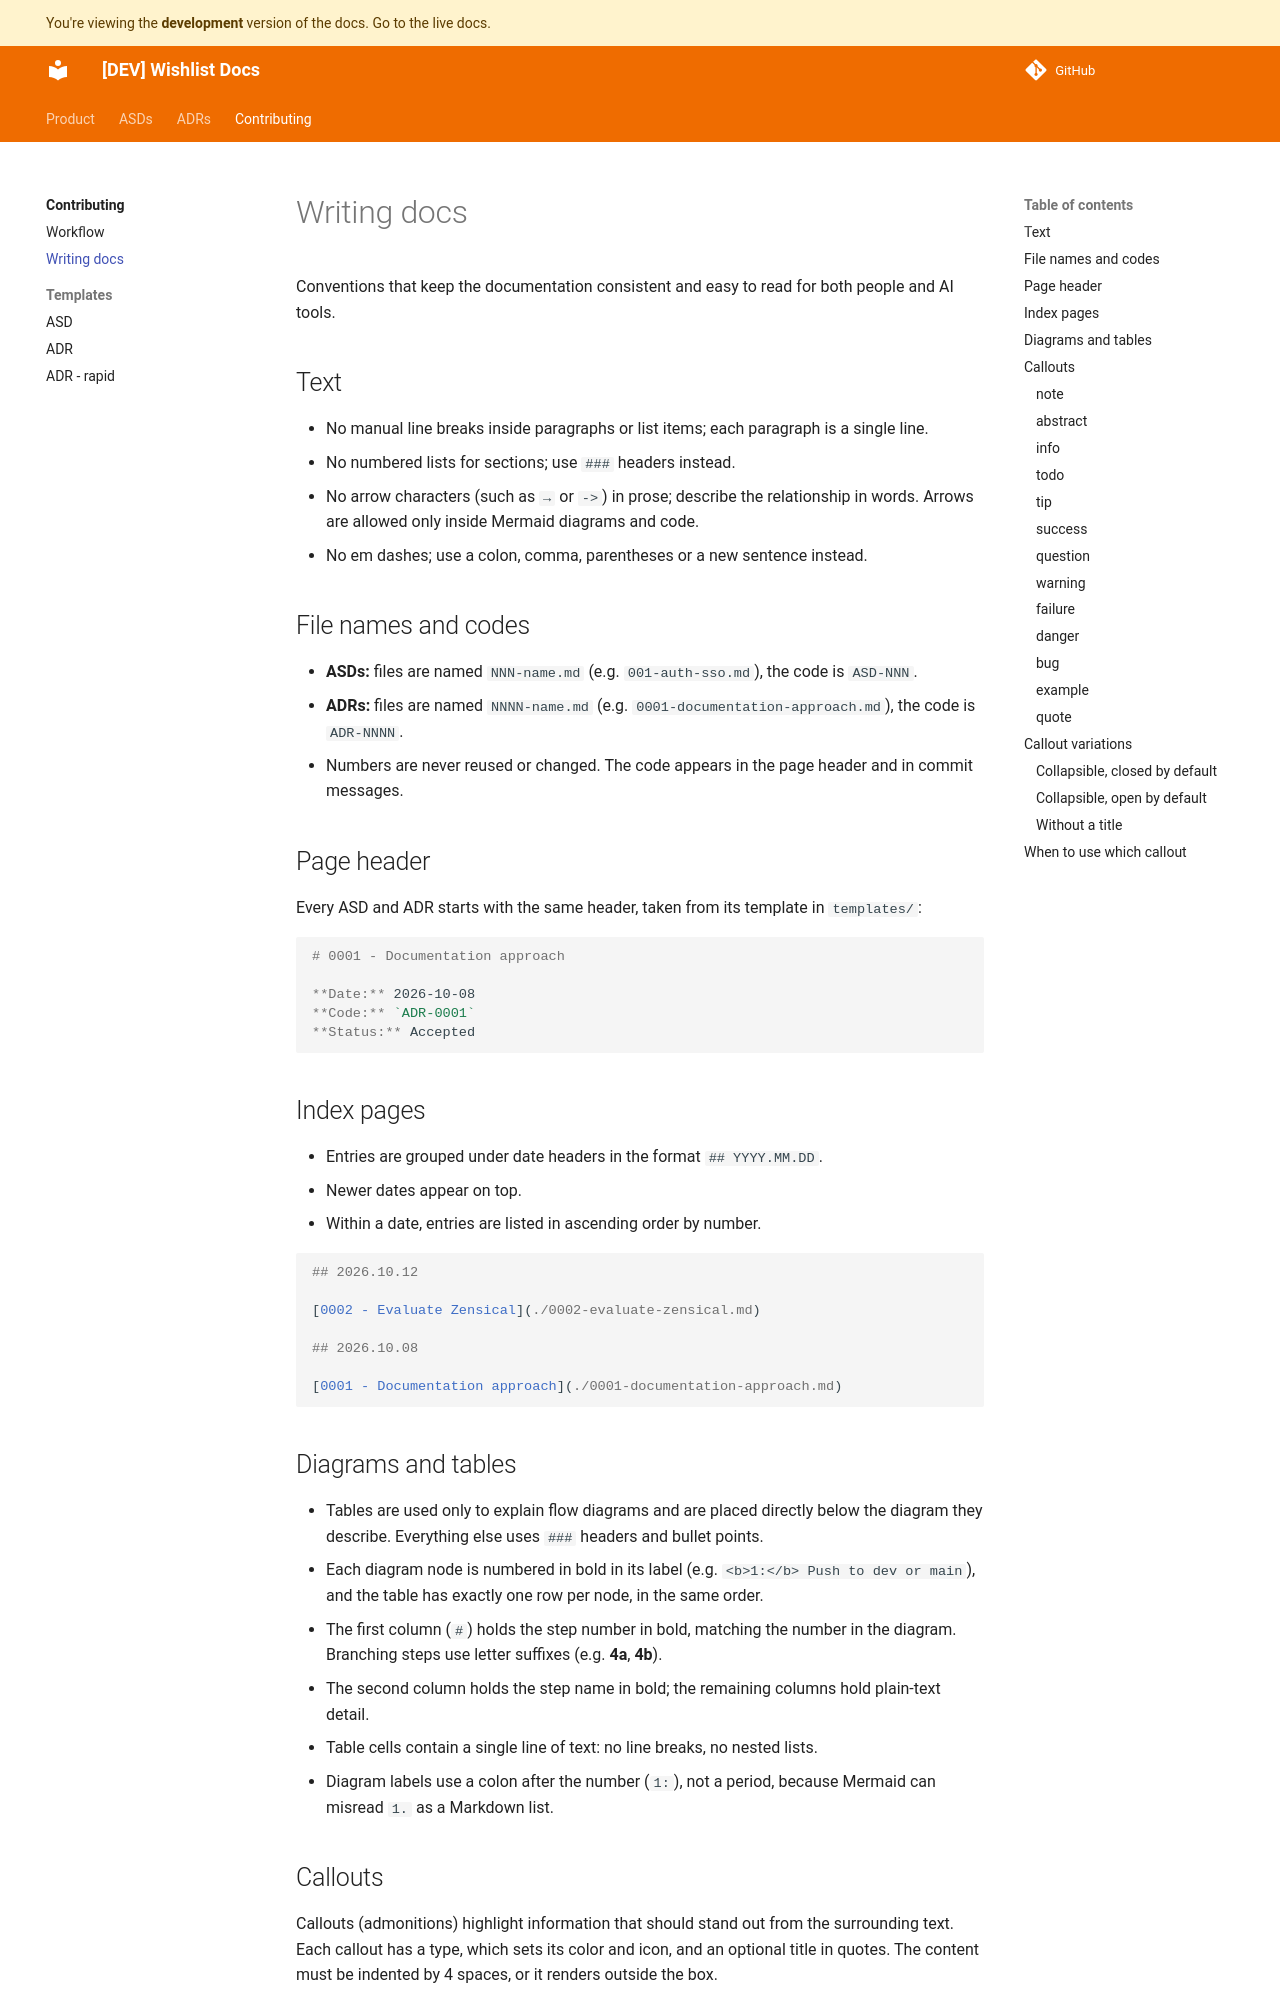

repository: pinterbarni/wishlist-docs · page: dev/contributing/writing-docs/index.html · generator: mkdocs

# Writing docs

Conventions that keep the documentation consistent and easy to read for both people and AI tools.

## Text

- No manual line breaks inside paragraphs or list items; each paragraph is a single line.
- No numbered lists for sections; use `###` headers instead.
- No arrow characters (such as `→` or `->`) in prose; describe the relationship in words. Arrows are allowed only inside Mermaid diagrams and code.
- No em dashes; use a colon, comma, parentheses or a new sentence instead.

## File names and codes

- **ASDs:** files are named `NNN-name.md` (e.g. `001-auth-sso.md`), the code is `ASD-NNN`.
- **ADRs:** files are named `NNNN-name.md` (e.g. `0001-documentation-approach.md`), the code is `ADR-NNNN`.
- Numbers are never reused or changed. The code appears in the page header and in commit messages.

## Page header

Every ASD and ADR starts with the same header, taken from its template in `templates/`:

```markdown
# 0001 - Documentation approach

**Date:** 2026-10-08  
**Code:** `ADR-0001`  
**Status:** Accepted
```

## Index pages

- Entries are grouped under date headers in the format `## YYYY.MM.DD`.
- Newer dates appear on top.
- Within a date, entries are listed in ascending order by number.

```markdown
## 2026.10.12

[0002 - Evaluate Zensical](./0002-evaluate-zensical.md)

## 2026.10.08

[0001 - Documentation approach](./0001-documentation-approach.md)
```
